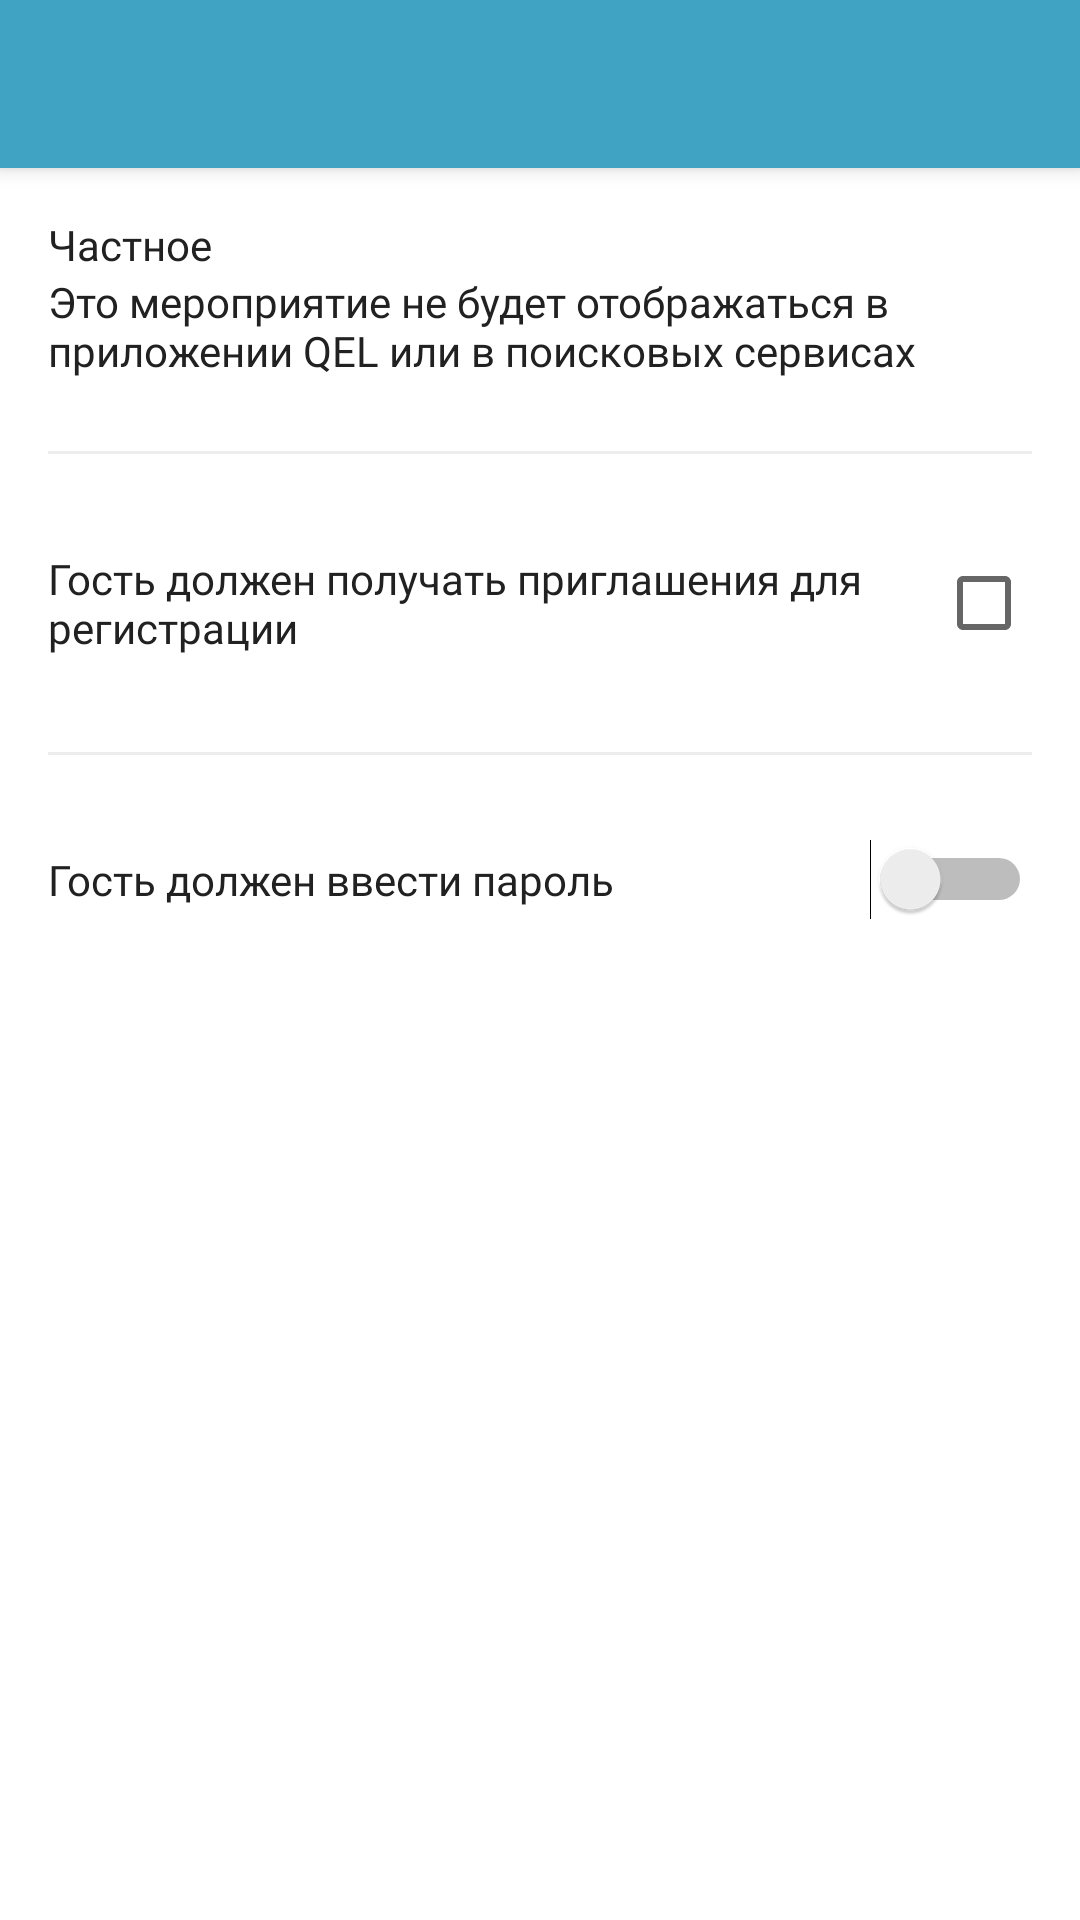

Write the Android layout XML for this screen, with the resource values it uses.
<!-- AndroidManifest.xml: application theme AppTheme -->
<!-- res/layout/activity_choose_privacy.xml -->
<?xml version="1.0" encoding="utf-8"?>
<android.support.v4.widget.NestedScrollView xmlns:android="http://schemas.android.com/apk/res/android"
    xmlns:app="http://schemas.android.com/apk/res-auto"
    xmlns:tools="http://schemas.android.com/tools"
    android:layout_width="match_parent"
    android:layout_height="match_parent"
    android:background="@color/white"
    tools:context=".Activities.ChoosePrivacyActivity">

    <android.support.constraint.ConstraintLayout
        android:layout_width="match_parent"
        android:layout_height="match_parent"
        android:focusableInTouchMode="true"
        android:clickable="true"
        android:focusable="true">

        <android.support.v7.widget.Toolbar
            android:id="@+id/toolbar_choose_privacy"
            android:layout_width="match_parent"
            android:layout_height="?attr/actionBarSize"
            android:background="@color/colorPrimary"
            android:elevation="4dp"
            app:layout_constraintTop_toTopOf="parent"
            app:popupTheme="@style/ThemeOverlay.AppCompat.Light"
            app:theme="@style/ThemeOverlay.AppCompat.Dark.ActionBar" />

        <android.support.constraint.ConstraintLayout
            android:id="@+id/choose_privacy_constraint"
            android:layout_width="wrap_content"
            android:layout_height="wrap_content"
            android:layout_marginLeft="16dp"
            android:layout_marginStart="16dp"
            android:layout_marginTop="16dp"
            app:layout_constraintStart_toStartOf="parent"
            app:layout_constraintTop_toBottomOf="@id/toolbar_choose_privacy">

            <TextView
                android:id="@+id/choose_visibility_spinner_tv"
                android:layout_width="wrap_content"
                android:layout_height="wrap_content"
                android:background="@null"
                android:fontFamily="@font/roboto"
                android:text="Частное"
                android:textColor="#212121"
                app:layout_constraintBottom_toBottomOf="parent"
                app:layout_constraintLeft_toLeftOf="parent"
                app:layout_constraintTop_toTopOf="parent" />

            <ImageView
                android:id="@+id/spinner_image_choose_visibility"
                android:layout_width="wrap_content"
                android:layout_height="wrap_content"
                android:layout_marginBottom="8dp"
                android:layout_marginTop="8dp"
                android:src="@drawable/ic_arrow_drop_down_grey_24dp"
                app:layout_constraintBottom_toBottomOf="@+id/choose_visibility_spinner_tv"
                app:layout_constraintStart_toEndOf="@+id/choose_visibility_spinner_tv"
                app:layout_constraintTop_toTopOf="@+id/choose_visibility_spinner_tv" />

        </android.support.constraint.ConstraintLayout>

        <TextView
            android:id="@+id/event_desc_choose_visibility"
            android:layout_width="match_parent"
            android:layout_height="wrap_content"
            android:layout_marginLeft="16dp"
            android:layout_marginRight="16dp"
            android:text="Это мероприятие не будет отображаться в приложении QEL или в поисковых сервисах"
            android:fontFamily="@font/roboto"
            android:textColor="#212121"
            app:layout_constraintLeft_toLeftOf="parent"
            app:layout_constraintRight_toRightOf="parent"
            app:layout_constraintTop_toBottomOf="@id/choose_privacy_constraint" />

        <View
            android:id="@+id/divider_view"
            android:layout_width="match_parent"
            android:layout_height="1dp"
            android:layout_marginEnd="16dp"
            android:layout_marginLeft="16dp"
            android:layout_marginRight="16dp"
            android:layout_marginStart="16dp"
            android:layout_marginTop="24dp"
            android:alpha="0.07"
            android:background="#000000"
            app:layout_constraintEnd_toEndOf="parent"
            app:layout_constraintStart_toStartOf="parent"
            app:layout_constraintTop_toBottomOf="@id/event_desc_choose_visibility" />


        <android.support.constraint.ConstraintLayout
            android:id="@+id/user_receive_message_constraint"
            android:layout_width="match_parent"
            android:layout_height="wrap_content"
            android:layout_marginEnd="16dp"
            android:layout_marginLeft="16dp"
            android:layout_marginRight="16dp"
            android:layout_marginStart="16dp"
            android:layout_marginTop="16dp"
            app:layout_constraintEnd_toEndOf="parent"
            app:layout_constraintStart_toStartOf="parent"
            app:layout_constraintTop_toBottomOf="@id/divider_view">

            <TextView
                android:id="@+id/user_receive_message_tv"
                android:layout_width="0dp"
                android:layout_height="wrap_content"
                android:layout_marginBottom="16dp"
                android:layout_marginEnd="16dp"
                android:layout_marginRight="16dp"
                android:layout_marginTop="16dp"
                android:fontFamily="@font/roboto"
                android:textColor="#212121"
                android:text="Гость должен получать приглашения для регистрации"
                app:layout_constraintBottom_toBottomOf="parent"
                app:layout_constraintEnd_toStartOf="@+id/user_receive_message_checbox"
                app:layout_constraintStart_toStartOf="parent"
                app:layout_constraintTop_toTopOf="parent" />

            <CheckBox
                android:id="@+id/user_receive_message_checbox"
                android:layout_width="wrap_content"
                android:layout_height="wrap_content"
                android:layout_marginBottom="8dp"
                android:layout_marginTop="8dp"
                app:layout_constraintBottom_toBottomOf="parent"
                app:layout_constraintEnd_toEndOf="parent"
                app:layout_constraintTop_toTopOf="parent" />

        </android.support.constraint.ConstraintLayout>

        <View
            android:id="@+id/divider_view1"
            android:layout_width="match_parent"
            android:layout_height="1dp"
            android:layout_marginEnd="16dp"
            android:layout_marginLeft="16dp"
            android:layout_marginRight="16dp"
            android:layout_marginStart="16dp"
            android:layout_marginTop="16dp"
            android:alpha="0.07"
            android:background="#000000"
            app:layout_constraintEnd_toEndOf="parent"
            app:layout_constraintStart_toStartOf="parent"
            app:layout_constraintTop_toBottomOf="@id/user_receive_message_constraint" />

        <android.support.constraint.ConstraintLayout
            android:id="@+id/user_must_enter_password_constraint"
            android:layout_width="match_parent"
            android:layout_height="wrap_content"
            android:layout_marginEnd="16dp"
            android:layout_marginLeft="16dp"
            android:layout_marginRight="16dp"
            android:layout_marginStart="16dp"
            android:layout_marginTop="16dp"
            app:layout_constraintEnd_toEndOf="parent"
            app:layout_constraintStart_toStartOf="parent"
            app:layout_constraintTop_toBottomOf="@id/divider_view1">


            <TextView
                android:id="@+id/user_must_enter_password_tv"
                android:layout_width="wrap_content"
                android:layout_height="wrap_content"
                android:layout_marginBottom="16dp"
                android:layout_marginTop="16dp"
                android:fontFamily="@font/roboto"
                android:textColor="#212121"
                android:text="Гость должен ввести пароль"
                app:layout_constraintBottom_toBottomOf="parent"
                app:layout_constraintStart_toStartOf="parent"
                app:layout_constraintTop_toTopOf="parent" />

            <Switch
                android:id="@+id/user_must_enter_password_switch"
                android:layout_width="wrap_content"
                android:layout_height="wrap_content"
                app:layout_constraintBottom_toBottomOf="@+id/user_must_enter_password_tv"
                app:layout_constraintEnd_toEndOf="parent"
                app:layout_constraintTop_toTopOf="@+id/user_must_enter_password_tv" />
        </android.support.constraint.ConstraintLayout>

        <TextView
            android:id="@+id/password_tv"
            android:layout_width="wrap_content"
            android:layout_height="wrap_content"
            android:layout_marginLeft="16dp"
            android:layout_marginStart="16dp"
            android:layout_marginTop="24dp"
            android:fontFamily="@font/roboto"
            android:text="Пароль"
            android:textColor="#212121"
            android:visibility="gone"
            app:layout_constraintStart_toStartOf="parent"
            app:layout_constraintTop_toBottomOf="@id/user_must_enter_password_constraint" />

        <EditText
            android:id="@+id/password_edittext"
            android:layout_width="match_parent"
            android:layout_height="wrap_content"
            android:layout_marginEnd="16dp"
            android:layout_marginLeft="12dp"
            android:layout_marginRight="16dp"
            android:layout_marginStart="12dp"
            android:layout_marginTop="8dp"
            android:hint="Введите Пароль"
            android:paddingLeft="4dp"
            android:theme="@style/MyEditTextTheme"
            android:visibility="gone"
            app:layout_constraintEnd_toEndOf="parent"
            app:layout_constraintStart_toStartOf="parent"
            app:layout_constraintTop_toBottomOf="@id/password_tv" />

    </android.support.constraint.ConstraintLayout>



</android.support.v4.widget.NestedScrollView>
<!-- resources referenced by this layout -->
<resources>
  <color name="colorPrimary">#40a3c4</color>
  <color name="white">#ffffff</color>
  <style name="MyEditTextTheme">
          
          <item name="colorControlNormal">#38000000</item>
          <item name="android:textColor">#212121</item>
          <item name="android:textSize">16sp</item>
          
      </style>
  <style name="AppTheme" parent="Theme.AppCompat.Light.NoActionBar">
          
          <item name="colorPrimary">@color/colorPrimary</item>
          <item name="colorPrimaryDark">@color/colorPrimaryDark</item>
          <item name="colorAccent">#5f6cba</item>
          <item name="android:textColorHint">@color/sec_frag_main_num_col</item>
          <item name="android:windowBackground">@android:color/transparent</item>
      </style>
  <color name="colorPrimaryDark">#3191ae</color>
  <color name="sec_frag_main_num_col">#38000000</color>
</resources>
